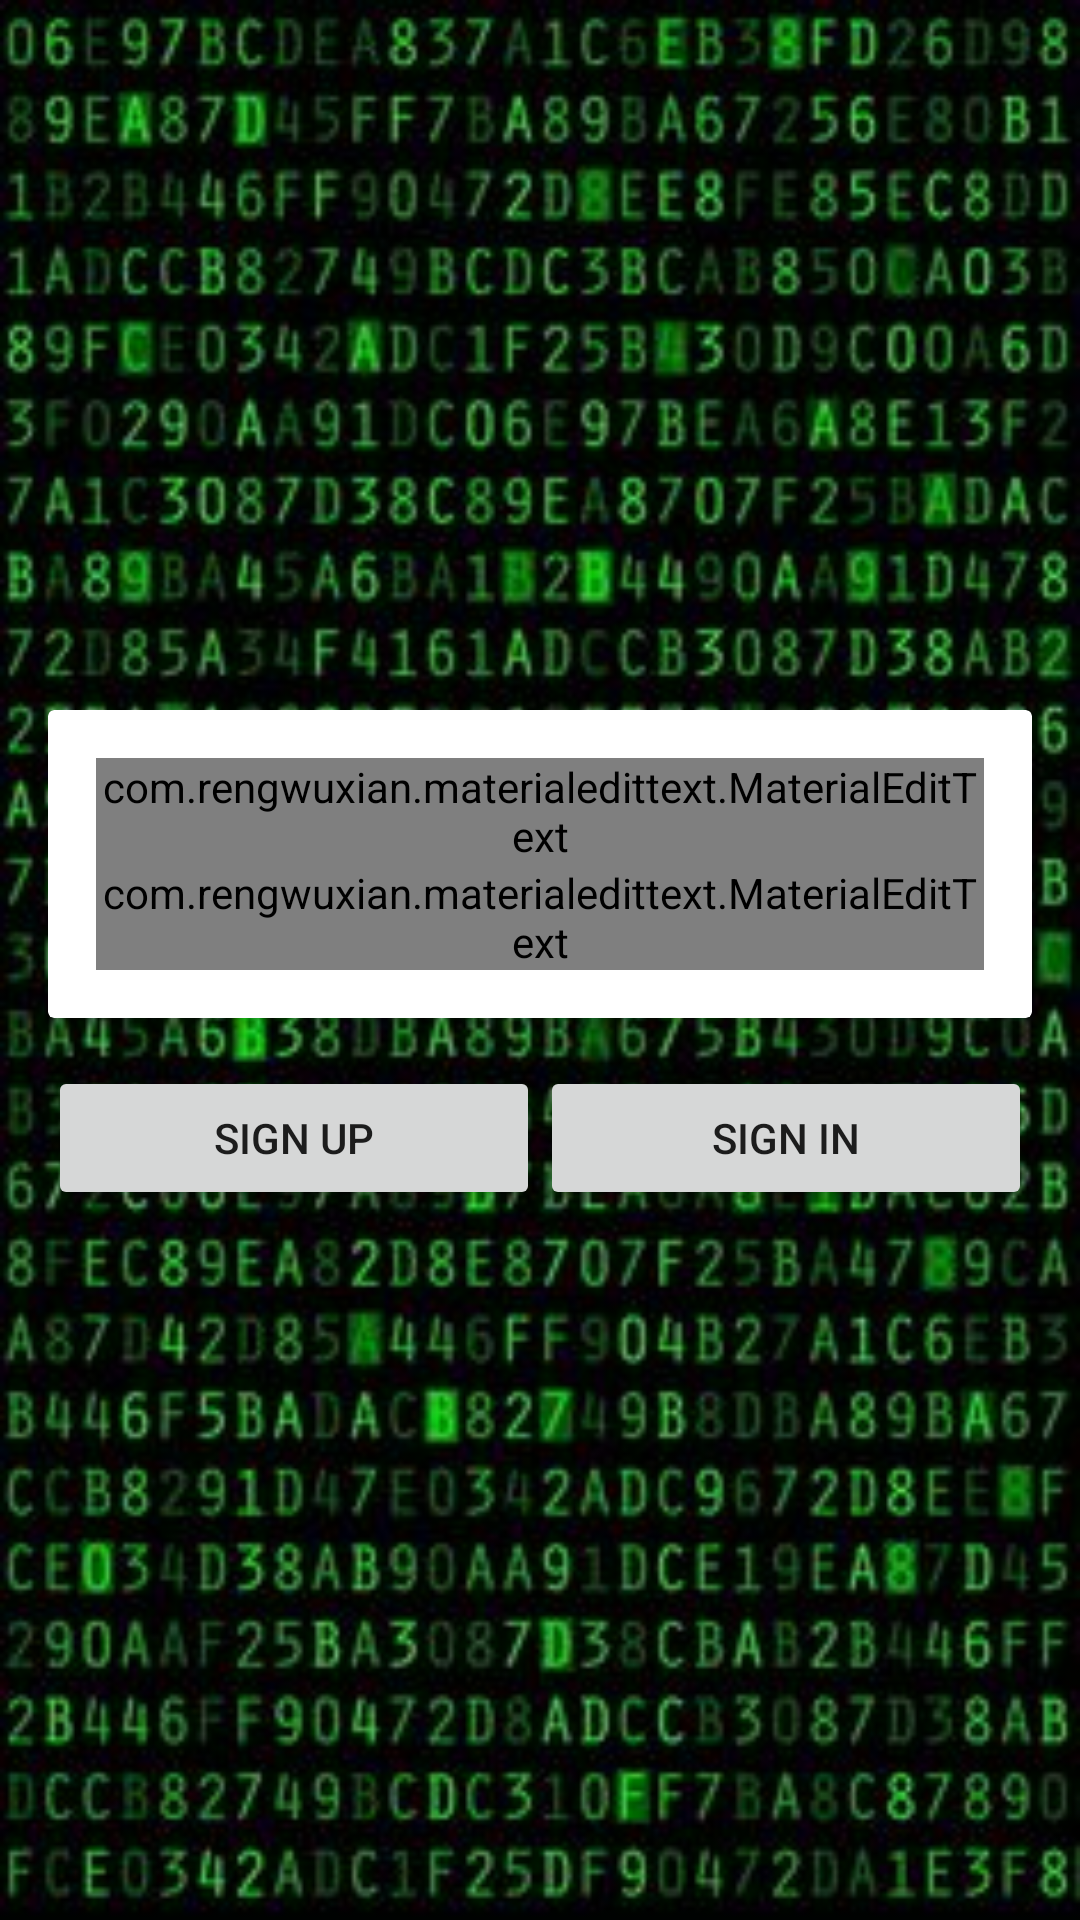

Reconstruct the res/layout file that produces this screen, plus the resources it refers to.
<!-- AndroidManifest.xml: application theme AppTheme -->
<!-- res/layout/activity_main.xml -->
<?xml version="1.0" encoding="utf-8"?>
<android.support.constraint.ConstraintLayout xmlns:android="http://schemas.android.com/apk/res/android"
    xmlns:app="http://schemas.android.com/apk/res-auto"
    xmlns:tools="http://schemas.android.com/tools"
    android:layout_width="match_parent"
    android:layout_height="match_parent"
    android:background="@drawable/bg"
    tools:context=".MainActivity">



        <RelativeLayout
            android:id="@+id/wrap_login"
            android:layout_width="match_parent"
            android:layout_height="wrap_content"
            android:layout_margin="8dp"
            app:layout_constraintBottom_toBottomOf="parent"
            app:layout_constraintLeft_toLeftOf="parent"
            app:layout_constraintRight_toRightOf="parent"
            app:layout_constraintTop_toTopOf="parent">


            <android.support.v7.widget.CardView xmlns:android="http://schemas.android.com/apk/res/android"
                xmlns:app="http://schemas.android.com/apk/res-auto"
                android:id="@+id/info_login"
                android:layout_width="match_parent"
                android:layout_height="wrap_content"
                android:layout_margin="8dp"
                app:cardElevation="4dp">


            <LinearLayout
                android:padding="16dp"
                android:layout_width="match_parent"
                android:layout_height="wrap_content"
                android:orientation="vertical">

                <com.rengwuxian.materialedittext.MaterialEditText
                    android:id="@+id/edtUserName"
                    android:hint="Username"
                    android:textSize="24sp"
                    android:textColorHint="@color/colorPrimary"
                    android:textColor="@color/colorPrimary"
                    android:layout_width="match_parent"
                    android:layout_height="wrap_content"
                    app:met_baseColor="@color/colorPrimary"
                    app:met_floatingLabel="highlight"
                    app:met_primaryColor="@color/colorPrimary"
                    app:met_singleLineEllipsis="true"
                    />
                <com.rengwuxian.materialedittext.MaterialEditText
                    android:id="@+id/edtPassword"
                    android:hint="Password"
                    android:textSize="24sp"
                    android:inputType="textPassword"
                    android:textColorHint="@color/colorPrimary"
                    android:textColor="@color/colorPrimary"
                    android:layout_width="match_parent"
                    android:layout_height="wrap_content"
                    app:met_baseColor="@color/colorPrimary"
                    app:met_floatingLabel="highlight"
                    app:met_primaryColor="@color/colorPrimary"
                    app:met_singleLineEllipsis="true"
                    />

            </LinearLayout>

            </android.support.v7.widget.CardView>

            <LinearLayout
                android:layout_below="@id/info_login"
                android:orientation="horizontal"
                android:weightSum="2"
                android:layout_margin="8dp"
                android:layout_width="match_parent"
                android:layout_height="wrap_content">

                <Button
                    android:id="@+id/btn_sign_up"
                    android:text="Sign Up"
                    android:layout_weight="1"
                    android:layout_width="0dp"
                    android:layout_height="wrap_content" />
                <Button
                    android:id="@+id/btn_sign_in"
                    android:text="Sign In"
                    android:layout_weight="1"
                    android:layout_width="0dp"
                    android:layout_height="wrap_content" />

            </LinearLayout>
        </RelativeLayout>



</android.support.constraint.ConstraintLayout>
<!-- resources referenced by this layout -->
<resources>
  <!-- drawable bg: jpg bitmap (drawable-v24, 38728 bytes) -->
  <style name="AppTheme" parent="Theme.AppCompat.Light.NoActionBar">
          
          <item name="colorPrimary">@color/colorPrimary</item>
          <item name="colorPrimaryDark">@color/colorPrimaryDark</item>
          <item name="colorAccent">@color/colorAccent</item>
      </style>
  <!-- not gathered from this repository: default colours our renderer supplied (Android Studio template values) -->
  <color name="colorPrimary">#FF6200EE</color>
  <color name="colorPrimaryDark">#FF3700B3</color>
  <color name="colorAccent">#FF03DAC5</color>
</resources>
